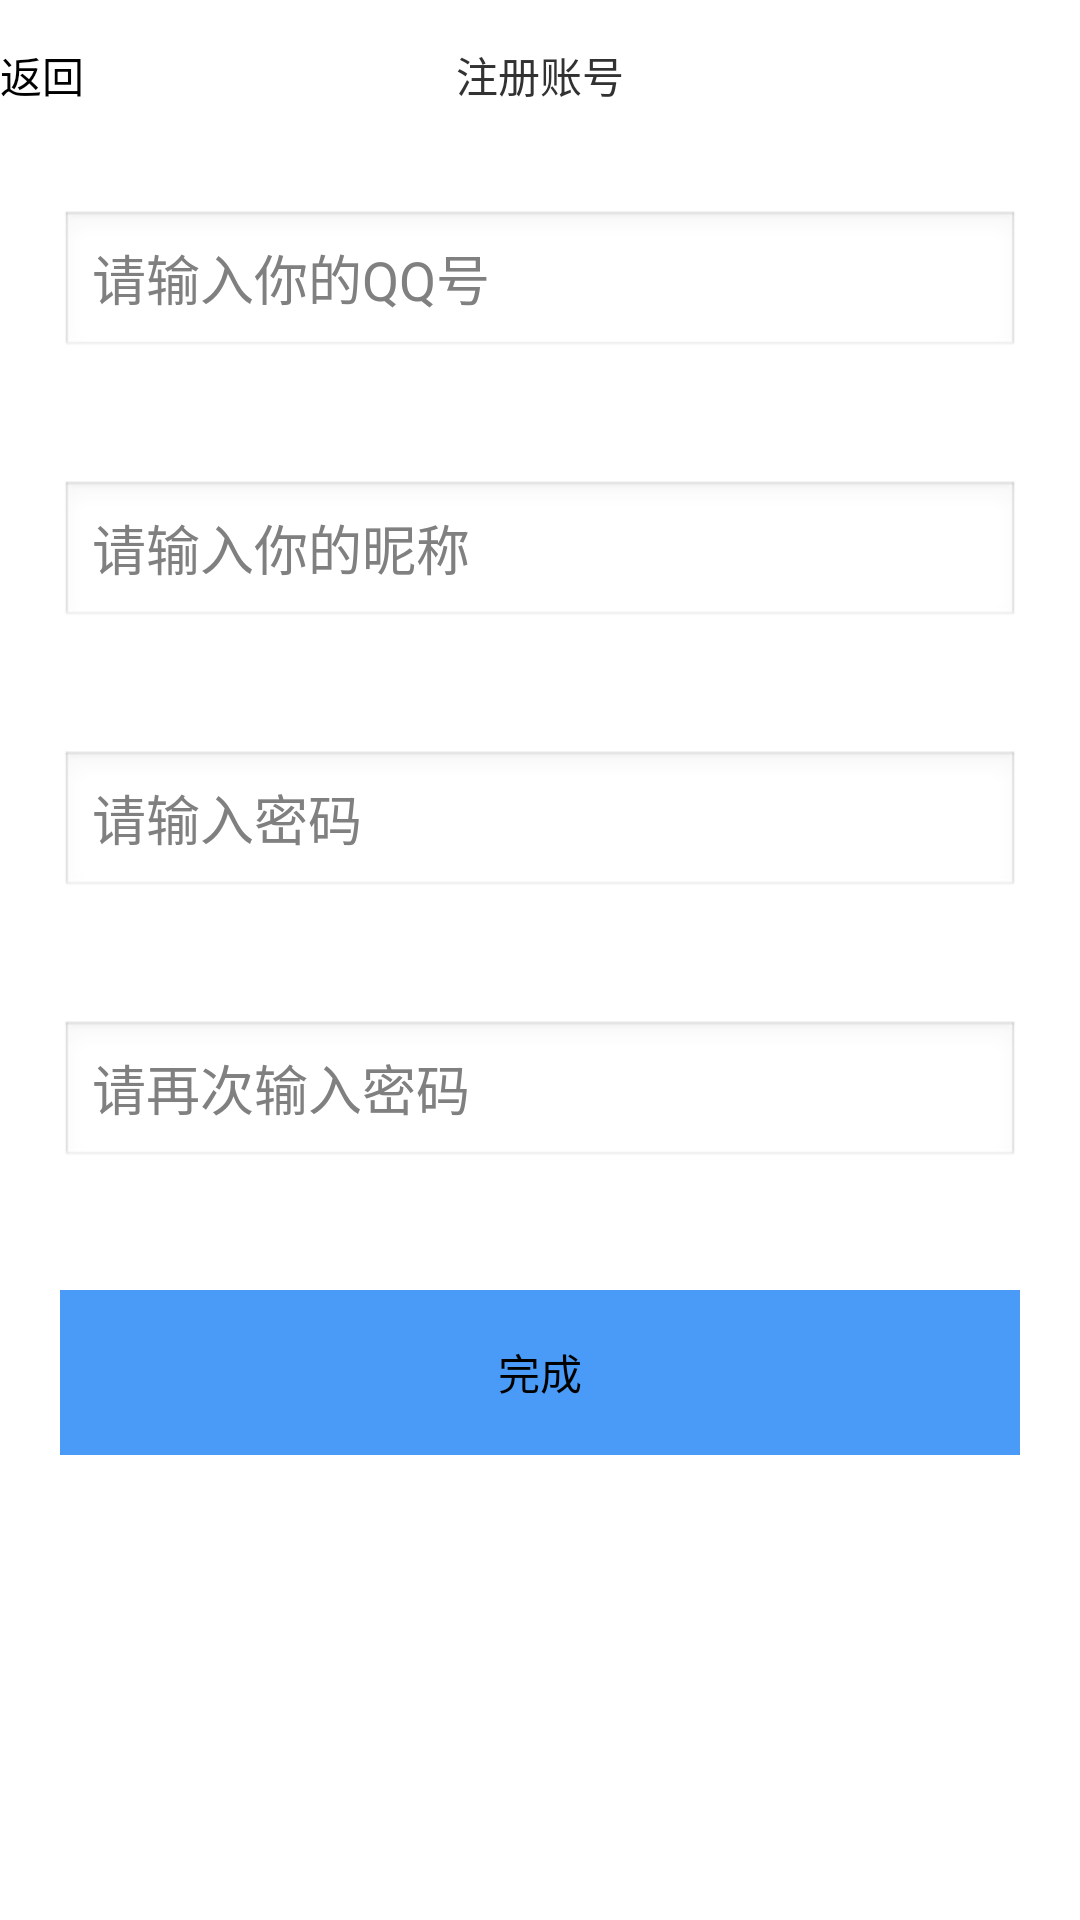

Reconstruct the res/layout file that produces this screen, plus the resources it refers to.
<!-- AndroidManifest.xml: application theme android:Theme.Light.NoTitleBar -->
<!-- res/layout/activity_register.xml -->
<?xml version="1.0" encoding="utf-8"?>
<LinearLayout xmlns:android="http://schemas.android.com/apk/res/android"
    android:layout_width="match_parent"
    android:layout_height="match_parent"
    android:orientation="vertical" >

    <RelativeLayout
        android:id="@+id/register_title_relative"
        android:layout_width="match_parent"
        android:background="#fff"
        android:layout_height="50dp" >

        <Button
            android:id="@+id/register_back"
            android:layout_width="wrap_content"
            android:layout_height="wrap_content"
            android:layout_centerInParent="true"
            android:layout_alignParentLeft="true"
            android:background="#fff"
            android:text="@string/back" />

        <TextView
            android:id="@+id/register_title"
            android:layout_width="wrap_content"
            android:layout_height="wrap_content"
            android:layout_centerHorizontal="true"
            android:layout_centerVertical="true"
            android:text="@string/register_title" />

    </RelativeLayout>

    

        <EditText
            android:id="@+id/register_account"
            android:layout_width="match_parent"
            android:hint="请输入你的QQ号"
            android:inputType="number"
            android:layout_margin="20dp"
            android:layout_height="50dp"
             >
        </EditText>
         <EditText
            android:id="@+id/register_nick"
            android:layout_width="match_parent"
            android:hint="请输入你的昵称"
            android:layout_margin="20dp"
            android:layout_height="50dp"
             >
        </EditText>
        <EditText
            android:id="@+id/register_password"
            android:layout_width="match_parent"
            android:password="true"
            android:hint="请输入密码"
            android:layout_margin="20dp"
            android:layout_height="50dp"
             >
        </EditText>
        <EditText
            android:id="@+id/register_password_sure"
            android:layout_width="match_parent"
            android:password="true"
            android:hint="请再次输入密码"
            android:layout_margin="20dp"
            android:layout_height="50dp"
             >

        </EditText>

        <Button
            android:id="@+id/register_complete"
            android:layout_width="match_parent"
            android:layout_height="55dp"
             android:layout_margin="20dp"
            android:text="@string/complete"
            android:background="@color/blue" />

</LinearLayout>
<!-- resources referenced by this layout -->
<resources>
  <color name="blue">#499BF7</color>
  <string name="back">返回</string>
  <string name="complete">完成</string>
  <string name="register_title">注册账号</string>
</resources>
